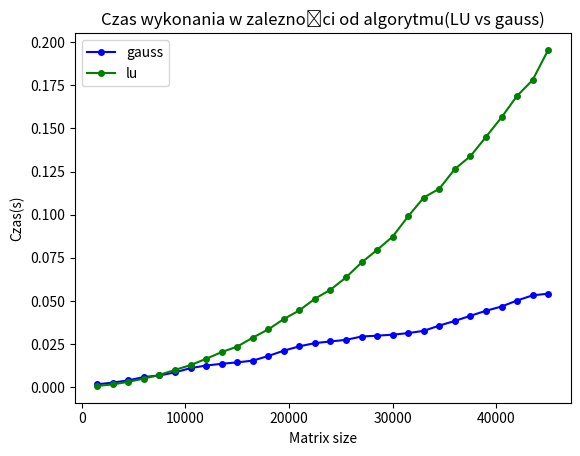

Python code for this plot:
import matplotlib.pyplot as plt
import numpy as np

gauss_data = [
    (1500, 0.0017851916, 19175.6),
    (3000, 0.002768667, 24096.0),
    (4500, 0.0040656248, 36128.0),
    (6000, 0.0059966331999999995, 48096,0),
    (7500, 0.0068922334, 60128.0),
    (9000, 0.008658258399999999, 72096.0),
    (10500, 0.011172991599999998, 84128.0),
    (12000, 0.012633591599999999, 96096.0),
    (13500, 0.0136574, 108128.0),
    (15000, 0.014480950000000001, 120096.0),
    (16500, 0.0154793334, 132128.0),
    (18000, 0.018190083200000002, 144096.0),
    (19500, 0.0212598916, 156128.0),
    (21000, 0.0237880748, 168096.0),
    (22500, 0.0256240332, 180128.0),
    (24000, 0.026606416799999998, 192096.0),
    (25500, 0.0275198248, 204128.0),
    (27000, 0.0294566, 216096.0),
    (28500, 0.0299364918, 228128.0),
    (30000, 0.030511516800000006, 240096.0),
    (31500, 0.0314365, 252128.0),
    (33000, 0.03274516639999999, 264096.0),
    (34500, 0.0357901834, 276128.0),
    (36000, 0.03849331660000001, 288096.0),
    (37500, 0.041464425000000006, 300128.0),
    (39000, 0.044368125, 312096.0),
    (40500, 0.0468298252, 324128.0),
    (42000, 0.050309641599999996, 336096.0),
    (43500, 0.0533010086, 348128.0),
    (45000, 0.0542655664, 360096.0)
]

gauss_pivot_data = [
    (1500, 0.025383258599999996, 111976.4),
    (3000, 0.004042249999999999, 48144.0),
    (4500, 0.0061282334, 72208.0),
    (6000, 0.009198241599999999, 96144.0),
    (7500, 0.010425225, 120208.0),
    (9000, 0.012961550000000002, 144144.0),
    (10500, 0.016407483199999996, 168208.0),
    (12000, 0.018016425000000003, 192144.0),
    (13500, 0.0206244334, 216208.0),
    (15000, 0.022120733400000002, 240144.0),
    (16500, 0.0236688502, 264208.0),
    (18000, 0.027891316600000004, 288144.0),
    (19500, 0.031612158200000004, 312208.0),
    (21000, 0.0354563248, 336144.0),
    (22500, 0.039967991599999995, 360208.0),
    (24000, 0.0392087836, 384144.0),
    (25500, 0.0415787168, 408208.0),
    (27000, 0.04509411640000001, 432144.0),
    (28500, 0.0464388084, 456208.0),
    (30000, 0.0480908336, 480144.0),
    (31500, 0.0493712082, 504208.0),
    (33000, 0.0514828168, 528144.0),
    (34500, 0.0558260168, 552208.0),
    (36000, 0.0596025916, 576144.0),
    (37500, 0.06391759999999999, 600208.0),
    (39000, 0.0678245752, 624144.0),
    (40500, 0.0699882004, 648208.0),
    (42000, 0.0747749084, 672144.0),
    (43500, 0.08027720019999998, 696208.0),
    (45000, 0.0804286668, 720144.0),
]

lu_data = [
    (1500, 0.0008356332000000001, 15682.0),
    (3000, 0.0017112331000000002, 24096.0),
    (4500, 0.0032160002, 36128.0),
    (6000, 0.005091841599999999, 48096.0),
    (7500, 0.0072308085, 60128.0),
    (9000, 0.0101069043, 72096.0),
    (10500, 0.012891566499999998, 84128.0),
    (12000, 0.016539424899999995, 96096.0),
    (13500, 0.0204220333, 108128.0),
    (15000, 0.0236132252, 120096.0),
    (16500, 0.028785199900000003, 132128.0),
    (18000, 0.0336012625, 144096.0),
    (19500, 0.0395869123, 156128.0),
    (21000, 0.0446061208, 168096.0),
    (22500, 0.051361779100000005, 180128.0),
    (24000, 0.056546754, 192096.0),
    (25500, 0.06371534170000001, 204128.0),
    (27000, 0.07234478740000001, 216096.0),
    (28500, 0.0796262791, 228128.0),
    (30000, 0.08733703749999999, 240096.0),
    (31500, 0.09912651670000001, 252128.0),
    (33000, 0.10994782089999999, 264096.0),
    (34500, 0.11507343330000001, 276128.0),
    (36000, 0.1264912418, 288096.0),
    (37500, 0.1339374876, 300128.0),
    (39000, 0.14505149590000002, 312096.0),
    (40500, 0.1563874626, 324128.0),
    (42000, 0.1688576834, 336096.0),
    (43500, 0.1780093666, 348128.0),
    (45000, 0.1954597415, 360096.0),
]

lu_pivot_data = [
    (1500, 0.002584129, 28000.8),
    (3000, 0.006522641800000001, 48144.0),
    (4500, 0.012532945700000001, 72208.0),
    (6000, 0.020396091499999998, 96144.0),
    (7500, 0.030570350100000004, 120208.0),
    (9000, 0.0401041333, 144144.0),
    (10500, 0.05304810419999999, 168208.0),
    (12000, 0.067976025, 192144.0),
    (13500, 0.08493621270000001, 216208.0),
    (15000, 0.10279001680000002, 240144.0),
    (16500, 0.12141522899999999, 264208.0),
    (18000, 0.14551386240000003, 288144.0),
    (19500, 0.16827955839999997, 312208.0),
    (21000, 0.1936175503, 336144.0),
    (22500, 0.22202610419999996, 360208.0),
    (24000, 0.2509738709, 384144.0),
    (25500, 0.2810888666, 408208.0),
    (27000, 0.31351434170000003, 432144.0),
    (28500, 0.34545944580000004, 456208.0),
    (30000, 0.38661210430000004, 480144.0),
    (31500, 0.41872423340000003, 504208.0),
    (33000, 0.45611855419999997, 528144.0),
    (34500, 0.5015380459000001, 552208.0),
    (36000, 0.5416127956000001, 576144.0),
    (37500, 0.5957628541, 600208.0),
    (39000, 0.6585589876, 624144.0),
    (40500, 0.6922696081999999, 648208.0),
    (42000, 0.7550599544000001, 672144.0),
    (43500, 0.7784961415, 696208.0),
    (45000, 0.8344768708, 720144.0),
]

sizes = [entry[0] for entry in gauss_data]

gauss_times = [entry[1] for entry in gauss_data]
gauss_memory = [entry[2] for entry in gauss_data]

gauss_pivot_times = [entry[1] for entry in gauss_pivot_data]
gauss_pivot_memory = [entry[2] for entry in gauss_pivot_data]

lu_times = [entry[1] for entry in lu_data]
lu_memory = [entry[2] for entry in lu_data]

lu_pivot_times = [entry[1] for entry in lu_pivot_data]
lu_pivot_memory = [entry[2] for entry in lu_pivot_data]

plt.figure(1)
plt.plot(sizes, gauss_times, marker='o', color = 'blue', linestyle='-', markersize = '4', label = 'gauss')
plt.title("Czas wykonania w zalezności od algorytmu(LU vs gauss)")
# plt.title("Zuzycie pamięci w zalezności od algorytmu")
plt.xlabel("Matrix size")
plt.ylabel("Czas(s)")

# plt.plot(sizes, gauss_pivot_times, marker = 'o', color = 'm', linestyle='-', markersize = '4', label = 'gauss_with_pivot')
plt.plot(sizes, lu_times, marker = 'o', color = 'g', linestyle='-', markersize = '4', label = 'lu')
# plt.plot(sizes, lu_pivot_times, marker = 'o', color = 'red', linestyle='-', markersize = '4', label = 'lu_pivot')
plt.legend(loc = 'upper left')

plt.show()

